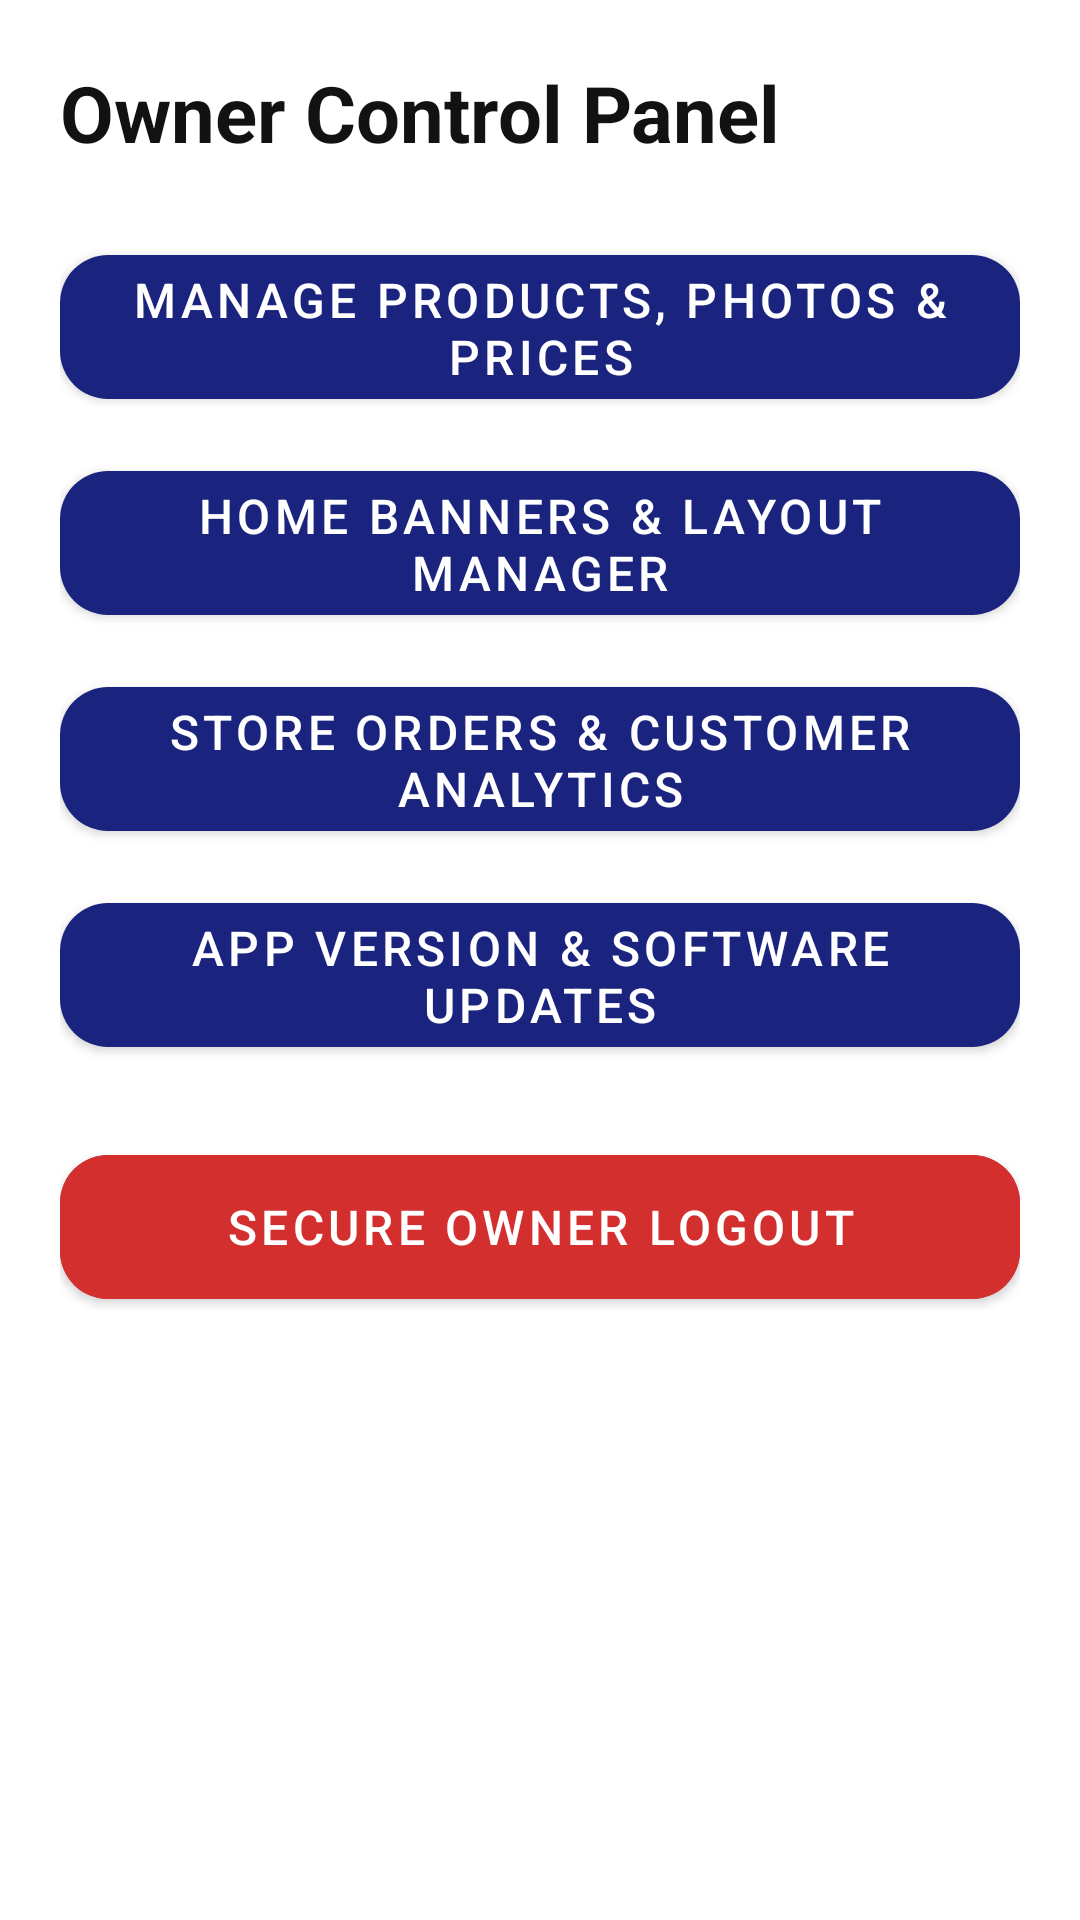

Layout XML and referenced resources for this Android screen:
<!-- AndroidManifest.xml: application theme Theme.NewSamadhanShoeMart.Splash -->
<!-- res/layout/fragment_admin_dashboard.xml -->
<?xml version="1.0" encoding="utf-8"?>
<ScrollView xmlns:android="http://schemas.android.com/apk/res/android"
    xmlns:app="http://schemas.android.com/apk/res-auto"
    android:layout_width="match_parent"
    android:layout_height="match_parent"
    android:fillViewport="true">

    <LinearLayout
        android:layout_width="match_parent"
        android:layout_height="wrap_content"
        android:orientation="vertical"
        android:padding="20dp">

        <TextView
            android:layout_width="wrap_content"
            android:layout_height="wrap_content"
            android:text="Owner Control Panel"
            android:textSize="26sp"
            android:textStyle="bold"
            android:textColor="?attr/colorOnSurface"
            android:layout_marginBottom="24dp"/>

        <com.google.android.material.button.MaterialButton
            android:id="@+id/btn_manage_products"
            android:layout_width="match_parent"
            android:layout_height="60dp"
            android:text="Manage Products, Photos &amp; Prices"
            android:textSize="16sp"
            android:layout_marginBottom="12dp"
            app:cornerRadius="16dp" />

        <com.google.android.material.button.MaterialButton
            android:id="@+id/btn_manage_banners"
            android:layout_width="match_parent"
            android:layout_height="60dp"
            android:text="Home Banners &amp; Layout Manager"
            android:textSize="16sp"
            android:layout_marginBottom="12dp"
            app:cornerRadius="16dp" />

        <com.google.android.material.button.MaterialButton
            android:id="@+id/btn_store_orders"
            android:layout_width="match_parent"
            android:layout_height="60dp"
            android:text="Store Orders &amp; Customer Analytics"
            android:textSize="16sp"
            android:layout_marginBottom="12dp"
            app:cornerRadius="16dp" />

        <com.google.android.material.button.MaterialButton
            android:id="@+id/btn_app_version_info"
            android:layout_width="match_parent"
            android:layout_height="60dp"
            android:text="App Version &amp; Software Updates"
            android:textSize="16sp"
            android:layout_marginBottom="24dp"
            app:cornerRadius="16dp" />

        <com.google.android.material.button.MaterialButton
            android:id="@+id/btn_logout"
            android:layout_width="match_parent"
            android:layout_height="60dp"
            android:text="Secure Owner Logout"
            android:textSize="16sp"
            android:backgroundTint="#D32F2F"
            app:cornerRadius="16dp" />

    </LinearLayout>
</ScrollView>
<!-- resources referenced by this layout -->
<resources>
  <style name="Theme.NewSamadhanShoeMart.Splash" parent="Theme.NewSamadhanShoeMart.NoActionBar">
          <item name="android:windowBackground">@color/background</item>
          <item name="android:windowFullscreen">true</item>
          <item name="android:windowContentTransitions">true</item>
          
          <item name="android:windowSplashScreenAnimatedIcon" tools:targetApi="s">@android:color/transparent</item>
          <item name="android:windowSplashScreenBackground" tools:targetApi="s">@color/background</item>
      </style>
  <style name="Theme.NewSamadhanShoeMart.NoActionBar" parent="Theme.NewSamadhanShoeMart">
          <item name="windowActionBar">false</item>
          <item name="windowNoTitle">true</item>
      </style>
  <color name="background">#FFFFFF</color>
  <color name="primary">#1A237E</color>
  <color name="primary_variant">#0D47A1</color>
  <color name="onPrimary">#FFFFFF</color>
  <color name="secondary">#FFD600</color>
  <color name="secondary_variant">#FBC02D</color>
  <color name="onSecondary">#000000</color>
  <color name="surface">#F5F5F5</color>
  <color name="onSurface">#121212</color>
  <color name="onBackground">#121212</color>
  <color name="error">#B00020</color>
  <color name="onError">#FFFFFF</color>
  <style name="Widget.App.CardView" parent="Widget.MaterialComponents.CardView">
          <item name="cardElevation">2dp</item>
          <item name="cardCornerRadius">12dp</item>
          <item name="cardBackgroundColor">?attr/colorSurface</item>
          <item name="rippleColor">?attr/colorControlHighlight</item>
      </style>
  <color name="gray_light">#EEEEEE</color>
  <color name="gray_text">#757575</color>
  <color name="divider">#E0E0E0</color>
</resources>
